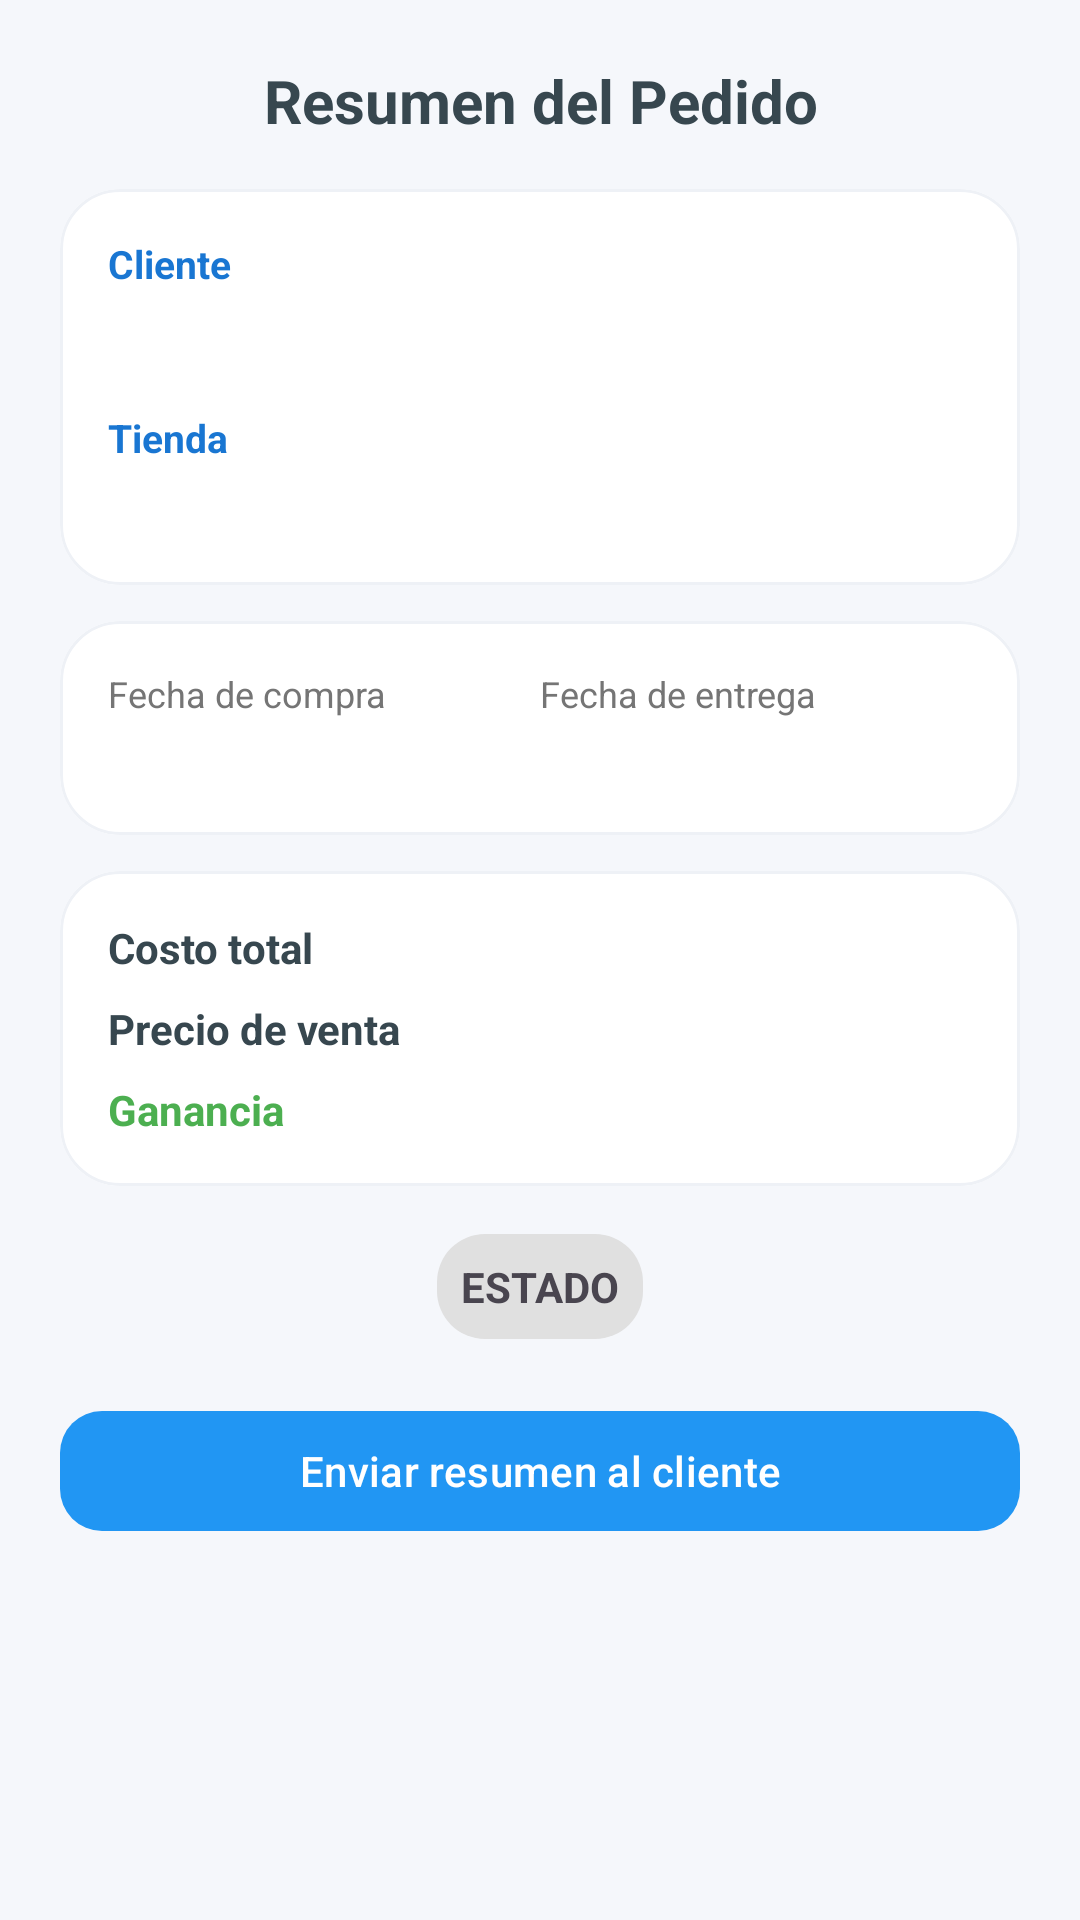

Here is an Android app screen rendered from its layout file. Give the layout XML and the strings, colors and styles it references.
<!-- AndroidManifest.xml: application theme Theme.GestionDeCompras -->
<!-- res/layout/dialog_detalle_pedido.xml -->
<?xml version="1.0" encoding="utf-8"?>
<ScrollView xmlns:android="http://schemas.android.com/apk/res/android"
    xmlns:app="http://schemas.android.com/apk/res-auto"
    android:layout_width="match_parent"
    android:layout_height="match_parent"
    android:background="@color/background_light"
    android:fillViewport="true">

    <LinearLayout
        android:layout_width="match_parent"
        android:layout_height="wrap_content"
        android:orientation="vertical"
        android:padding="20dp">

        <TextView
            android:layout_width="match_parent"
            android:layout_height="wrap_content"
            android:gravity="center"
            android:layout_marginBottom="16dp"
            android:text="@string/pedido_resumen_title"
            android:textColor="@color/gray_dark"
            android:textSize="20sp"
            android:textStyle="bold" />

        <com.google.android.material.card.MaterialCardView
            android:layout_width="match_parent"
            android:layout_height="wrap_content"
            app:cardBackgroundColor="@color/background_card"
            app:cardCornerRadius="20dp"
            app:cardElevation="0dp"
            app:strokeColor="@color/card_stroke"
            app:strokeWidth="1dp">

            <LinearLayout
                android:layout_width="match_parent"
                android:layout_height="wrap_content"
                android:orientation="vertical"
                android:padding="16dp">

                <TextView
                    android:layout_width="wrap_content"
                    android:layout_height="wrap_content"
                    android:text="@string/pedido_detalle_cliente"
                    android:textColor="@color/primary_dark"
                    android:textSize="13sp"
                    android:textStyle="bold" />

                <TextView
                    android:id="@+id/tv_detalle_producto"
                    android:layout_width="match_parent"
                    android:layout_height="wrap_content"
                    android:layout_marginTop="4dp"
                    android:textColor="@color/gray_dark"
                    android:textSize="18sp"
                    android:textStyle="bold" />

                <TextView
                    android:layout_width="wrap_content"
                    android:layout_height="wrap_content"
                    android:layout_marginTop="12dp"
                    android:text="@string/pedido_detalle_tienda"
                    android:textColor="@color/primary_dark"
                    android:textSize="13sp"
                    android:textStyle="bold" />

                <TextView
                    android:id="@+id/tv_detalle_tienda"
                    android:layout_width="match_parent"
                    android:layout_height="wrap_content"
                    android:layout_marginTop="4dp"
                    android:textColor="@color/gray_dark"
                    android:textSize="15sp" />
            </LinearLayout>
        </com.google.android.material.card.MaterialCardView>

        <com.google.android.material.card.MaterialCardView
            android:layout_width="match_parent"
            android:layout_height="wrap_content"
            android:layout_marginTop="12dp"
            app:cardBackgroundColor="@color/background_card"
            app:cardCornerRadius="20dp"
            app:cardElevation="0dp"
            app:strokeColor="@color/card_stroke"
            app:strokeWidth="1dp">

            <LinearLayout
                android:layout_width="match_parent"
                android:layout_height="wrap_content"
                android:baselineAligned="false"
                android:orientation="horizontal"
                android:padding="16dp">

                <LinearLayout
                    android:layout_width="0dp"
                    android:layout_height="wrap_content"
                    android:layout_weight="1"
                    android:orientation="vertical">

                    <TextView
                        android:layout_width="wrap_content"
                        android:layout_height="wrap_content"
                        android:text="@string/pedido_detalle_fecha_compra"
                        android:textColor="@color/gray"
                        android:textSize="12sp" />

                    <TextView
                        android:id="@+id/tv_detalle_fecha_compra"
                        android:layout_width="wrap_content"
                        android:layout_height="wrap_content"
                        android:layout_marginTop="4dp"
                        android:textColor="@color/gray_dark"
                        android:textSize="14sp"
                        android:textStyle="bold" />
                </LinearLayout>

                <LinearLayout
                    android:layout_width="0dp"
                    android:layout_height="wrap_content"
                    android:layout_weight="1"
                    android:orientation="vertical">

                    <TextView
                        android:layout_width="wrap_content"
                        android:layout_height="wrap_content"
                        android:text="@string/pedido_detalle_fecha_entrega"
                        android:textColor="@color/gray"
                        android:textSize="12sp" />

                    <TextView
                        android:id="@+id/tv_detalle_fecha_entrega"
                        android:layout_width="wrap_content"
                        android:layout_height="wrap_content"
                        android:layout_marginTop="4dp"
                        android:textColor="@color/gray_dark"
                        android:textSize="14sp"
                        android:textStyle="bold" />
                </LinearLayout>
            </LinearLayout>
        </com.google.android.material.card.MaterialCardView>

        <com.google.android.material.card.MaterialCardView
            android:layout_width="match_parent"
            android:layout_height="wrap_content"
            android:layout_marginTop="12dp"
            app:cardBackgroundColor="@color/background_card"
            app:cardCornerRadius="20dp"
            app:cardElevation="0dp"
            app:strokeColor="@color/card_stroke"
            app:strokeWidth="1dp">

            <LinearLayout
                android:layout_width="match_parent"
                android:layout_height="wrap_content"
                android:orientation="vertical"
                android:padding="16dp">

                <LinearLayout
                    android:layout_width="match_parent"
                    android:layout_height="wrap_content"
                    android:orientation="horizontal">

                    <TextView
                        android:layout_width="0dp"
                        android:layout_height="wrap_content"
                        android:layout_weight="1"
                        android:text="@string/pedido_detalle_costo"
                        android:textColor="@color/gray_dark"
                        android:textStyle="bold" />

                    <TextView
                        android:id="@+id/tv_detalle_costo"
                        android:layout_width="wrap_content"
                        android:layout_height="wrap_content"
                        android:textColor="@color/gray_dark" />
                </LinearLayout>

                <LinearLayout
                    android:layout_width="match_parent"
                    android:layout_height="wrap_content"
                    android:layout_marginTop="8dp"
                    android:orientation="horizontal">

                    <TextView
                        android:layout_width="0dp"
                        android:layout_height="wrap_content"
                        android:layout_weight="1"
                        android:text="@string/pedido_detalle_venta"
                        android:textColor="@color/gray_dark"
                        android:textStyle="bold" />

                    <TextView
                        android:id="@+id/tv_detalle_venta"
                        android:layout_width="wrap_content"
                        android:layout_height="wrap_content"
                        android:textColor="@color/gray_dark" />
                </LinearLayout>

                <LinearLayout
                    android:layout_width="match_parent"
                    android:layout_height="wrap_content"
                    android:layout_marginTop="8dp"
                    android:orientation="horizontal">

                    <TextView
                        android:layout_width="0dp"
                        android:layout_height="wrap_content"
                        android:layout_weight="1"
                        android:text="@string/pedido_detalle_ganancia"
                        android:textColor="@color/success_color"
                        android:textStyle="bold" />

                    <TextView
                        android:id="@+id/tv_detalle_ganancia"
                        android:layout_width="wrap_content"
                        android:layout_height="wrap_content"
                        android:textColor="@color/success_color"
                        android:textStyle="bold" />
                </LinearLayout>
            </LinearLayout>
        </com.google.android.material.card.MaterialCardView>

        <TextView
            android:id="@+id/tv_detalle_estado"
            android:layout_width="wrap_content"
            android:layout_height="wrap_content"
            android:layout_gravity="center_horizontal"
            android:layout_marginTop="16dp"
            android:background="@drawable/bg_chip_estado"
            android:padding="8dp"
            android:text="ESTADO"
            android:textAllCaps="true"
            android:textStyle="bold" />

        <com.google.android.material.button.MaterialButton
            android:id="@+id/btn_enviar_resumen"
            android:layout_width="match_parent"
            android:layout_height="wrap_content"
            android:layout_marginTop="20dp"
            android:text="@string/pedido_enviar_resumen"
            app:backgroundTint="@color/primary_color"
            app:cornerRadius="14dp"
            app:icon="@drawable/ic_share"
            app:iconGravity="textStart"
            app:iconTint="@color/white"
            android:textColor="@color/white" />

    </LinearLayout>
</ScrollView>
<!-- resources referenced by this layout -->
<resources>
  <color name="background_card">#FFFFFF</color>
  <color name="background_light">#F5F7FB</color>
  <color name="card_stroke">#EEF1F6</color>
  <color name="gray">#757575</color>
  <color name="gray_dark">#37474F</color>
  <color name="primary_color">#2196F3</color>
  <color name="primary_dark">#1976D2</color>
  <color name="success_color">#4CAF50</color>
  <color name="white">#FFFFFF</color>
  <!-- drawable bg_chip_estado (drawable) -->
  <?xml version="1.0" encoding="utf-8"?>
  <shape xmlns:android="http://schemas.android.com/apk/res/android"
      android:shape="rectangle">
      <solid android:color="#E0E0E0" />
      <corners android:radius="16dp" />
      <padding
          android:bottom="4dp"
          android:left="8dp"
          android:right="8dp"
          android:top="4dp" />
  </shape>
  <string name="pedido_detalle_cliente">Cliente</string>
  <string name="pedido_detalle_costo">Costo total</string>
  <string name="pedido_detalle_fecha_compra">Fecha de compra</string>
  <string name="pedido_detalle_fecha_entrega">Fecha de entrega</string>
  <string name="pedido_detalle_ganancia">Ganancia</string>
  <string name="pedido_detalle_tienda">Tienda</string>
  <string name="pedido_detalle_venta">Precio de venta</string>
  <string name="pedido_enviar_resumen">Enviar resumen al cliente</string>
  <string name="pedido_resumen_title">Resumen del Pedido</string>
  <style name="Theme.GestionDeCompras" parent="Base.Theme.GestionDeCompras" />
  <style name="Base.Theme.GestionDeCompras" parent="Theme.Material3.DayNight.NoActionBar">
          
          <item name="android:windowDrawsSystemBarBackgrounds">true</item>
          <item name="android:statusBarColor">@android:color/black</item>
          <item name="android:navigationBarColor">@android:color/black</item>
  
          
          <item name="android:windowLightStatusBar">false</item>
          <item name="android:windowLightNavigationBar" tools:targetApi="27">false</item>
  
          
          <item name="android:windowTranslucentStatus">false</item>
          <item name="android:windowTranslucentNavigation">false</item>
  
          
          <item name="colorPrimary">@color/primary_color</item>
          <item name="colorSecondary">@color/dashboard_card_secondary</item>
      </style>
  <color name="dashboard_card_secondary">#1E88E5</color>
</resources>
